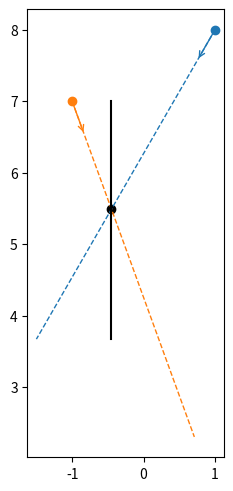

Reproduce this figure in Python.
"""
This module helps you deal with probe geometries.
"""

import matplotlib.pyplot as plt
import numpy as np
import numpy.typing as npt
import matplotlib.axes as mplaxes


class Probe:
    """
     A class used to represent a single probe.

    Parameters
    ----------
    r : ndarray, (N,)
        a numpy array containing the radial coordinates of the beam.
    alpha : float
        orientation of the probe, in degree in the trigonometric referential.
    Pref : list[float, ndarray]
        A list a size 2 defining a reference point by containing its radial coordinate, and a numpy array containing its coordinate in the "real" reference space.
    """

    a = 1  #: test

    def __init__(
        self,
        r: npt.NDArray,
        alpha: float,
        Pref: list[float, npt.NDArray],
    ):
        """
        Parameters
        ----------
        r : ndarray
            a numpy array containing the radial coordinates of the beam.
        alpha : float
            orientation of the probe, in degree in the trigonometric referential.
        Pref : list[float, ndarray]
            A list a size 2 defining a reference point by containing its radial coordinate, and a numpy array containing its coordinate in the "real" reference space.
        """

        self.r = r  #: vector along beam axis
        self.alpha = alpha  #: beam axis inclination, trigo referential
        self.Pref = Pref  #: refernce point [r_ref, (x_ref, y_ref)]
        #
        self.r_ref = self.Pref[0]  #: reference point radial coordinats
        self.X_ref = self.Pref[1]  #: reference point real coordinates
        self.unit_vec = np.array(
            [np.cos(np.radians(alpha)), np.sin(np.radians(alpha))]
        )  #: unit vector defining the beam direction in real coordinates
        self.O = (
            Pref[1] - Pref[0] * self.unit_vec
        )  #: coordinates of the origin of the beam
        self.E = (
            self.X_ref + (r.max() - self.r_ref) * self.unit_vec
        )  #: coordinates of the end of the beam

        # Beam coordinates
        self.x = (
            self.O[0] + self.r * self.unit_vec[0]
        )  #: horizontal coordinates of the points along the beam
        self.z = (
            self.O[1] + self.r * self.unit_vec[1]
        )  #: vertical coordinates of the points along the beam

    def plot_probe(self, ax: mplaxes.Axes, color: str = None):
        """
        Sketch the probe and its beam on a given matplotlib axe.

        Parameters
        ----------
        ax : mplaxes.Axes
            matplotlib axe on which the probe is sketched.
        color : str, optional
            probe color, by default None
        """
        ax.scatter(self.O[0], self.O[1], color=color)
        (a,) = ax.plot(
            [self.O[0], self.E[0]],
            [self.O[1], self.E[1]],
            color=color,
            ls="--",
            lw=1,
        )
        ax.annotate(
            "",
            xytext=self.O,
            xy=self.O + (self.r.max() - self.r.min()) / 10 * self.unit_vec,
            arrowprops=dict(arrowstyle="->", color=a.get_color()),
        )


def sketch_probes(
    probes: list[Probe],
    combinations: list[tuple[int, int]] = None,
    ax: mplaxes.Axes = None,
    probe_colors: list[str] = None,
    combination_colors: list[str] = None,
):
    """
    Sketch multiple probes, and optionaly their intersections, etc ...

    Parameters
    ----------
    probes : list[Probe]
        list of :class:`Probe <pyudv.probes.Probe>` object to be sketched.
    combinations : list[tuple[int, int]], optional
        list of tuple of size 2 containing indexes of `probes` whose intersection should be sketched.
    ax : mplaxes.Axes, optional
        matplotlib axe on which the sketch is drawn. If None, a new figure is created (default is None).
    probe_colors : list[str], optional
        list of colors for the probes, by default None. It should be the same size as `probes`.
    combination_colors : list[str], optional
        list of colors for the intersetctions, by default None. It should be the same size as `combinations`.
    """
    if ax is None:
        fig, ax = plt.subplots(1, 1, layout="constrained")
    ax.set_aspect("equal")
    #
    if probe_colors is None:
        probe_colors = [None for i in probes]
    if (combinations is not None) and (combination_colors is None):
        combination_colors = [None for i in combinations]
    #
    # plot probes
    for probe, color in zip(probes, probe_colors):
        probe.plot_probe(ax, color=color)
    if combinations is not None:
        for combination, combination_color in zip(combinations, combination_colors):
            probe1, probe2 = probes[combination[0]], probes[combination[1]]
            X = probe_crossing_point(probe1, probe2)
            ax.scatter(X[0], X[1], color=combination_color)
            #
            z_interp, z_min, z_max = compute_vertical_axis(probe1, probe2)
            ax.plot([X[0], X[0]], [z_min, z_max], color=combination_color)


def probe_crossing_point(probe1: Probe, probe2: Probe) -> npt.NDArray:
    """
    calculate the crossing point of two probe beams.

    Parameters
    ----------
    probe1 : Probe
        First :class:`Probe <pyudv.probes.Probe>` object.
    probe2 : Probe
        Second :class:`Probe <pyudv.probes.Probe>` object.

    Returns
    -------
    ndarray, (2. )
        coordinates of the crossing point.
    """
    M = np.array([-probe1.unit_vec, probe2.unit_vec]).T
    S = probe1.O - probe2.O
    T = np.linalg.inv(M) @ S
    X = probe1.O + T[0] * probe1.unit_vec
    return X


def compute_vertical_axis(probe1: Probe, probe2: Probe):
    """
    compute the common vertical axis between two probe beams.

    Parameters
    ----------
    probe1 : Probe
        First :class:`Probe <pyudv.probes.Probe>` object.
    probe2 : Probe
        Second :class:`Probe <pyudv.probes.Probe>` object.

    Returns
    -------
    z_interp : ndarray
        numpy array containg the vertical coordinates of the common axis.
    z_min : float
        minimal vertical coordinate
    z_max : float
        maximal vertical coordinate
    """
    z_min = max(probe1.z.min(), probe2.z.min())
    z_max = min(probe1.z.max(), probe2.z.max())
    n_pts = (
        ((probe1.z <= z_max) & (probe1.z >= z_min)).sum()
        + ((probe2.z <= z_max) & (probe2.z >= z_min)).sum()
    ) / 2
    z_interp = np.linspace(z_min, z_max, int(n_pts))
    return z_interp, z_min, z_max


if __name__ == "__main__":
    r = np.linspace(0, 5, 100)
    alpha1, alpha2 = -120, -70  # deg
    O1, O2 = np.array([1, 8]), np.array([-1, 7])
    probe1_pars = [r, alpha1, [0, O1]]
    probe2_pars = [r, alpha2, [0, O2]]
    #
    probe1 = Probe(*probe1_pars)
    probe2 = Probe(*probe2_pars)
    #
    sketch_probes(
        [probe1, probe2],
        combinations=[[0, 1]],
        probe_colors=[None, None],
        combination_colors=["k"],
    )
